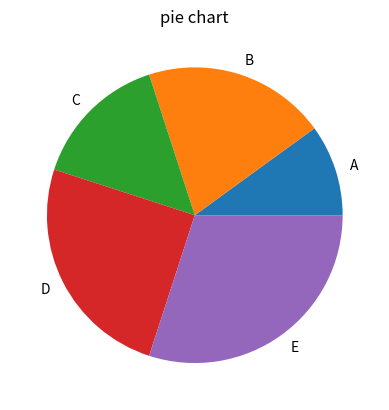

Here is the Python script that generated this plot:
import matplotlib.pyplot as plt 
import numpy as np

x=['A','B','C','D','E']
y=[10,20,15,25,30]

plt.pie(y,labels=x)
plt.title('pie chart')
plt.show()
